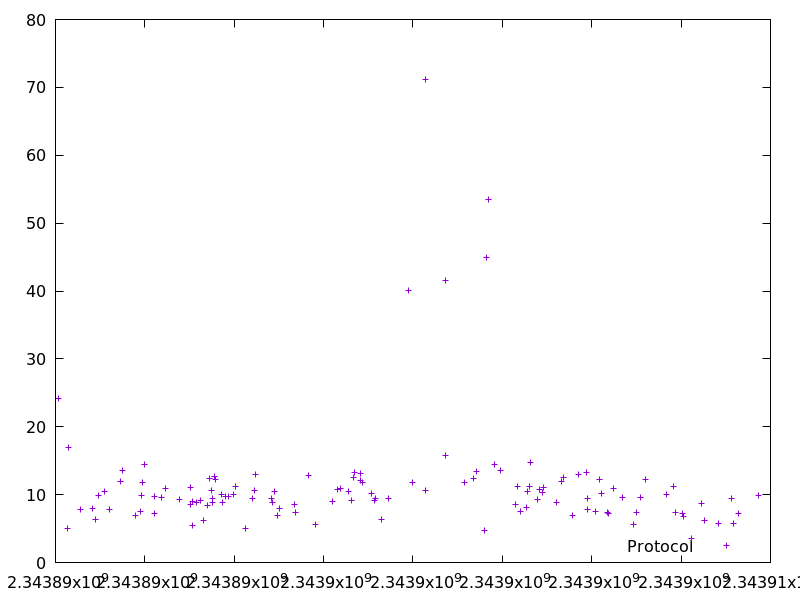

Source data for this figure (header and first rows):
2343890075.566066, 24.156522
2343890262, 4.969
2343890298, 16.98
2343890558, 7.8
2343890820, 7.996
2343890887, 6.305
2343890961, 9.905
2343891105, 10.45
2343891214, 7.811
2343891463, 11.92
2343891503, 13.57
2343891797, 6.914
2343891903, 7.579
2343891914, 9.919
2343891940, 11.82
2343891982, 14.42
2343892216, 7.286
2343892226, 9.71
2343892378, 9.586
2343892454, 10.92
2343892773, 9.337
2343893014, 10.99
2343893026, 8.541
2343893058, 5.427
2343893076, 8.975
2343893155, 8.843
2343893234, 9.108
2343893314, 6.26
2343893398, 8.344
2343893454, 12.4
2343893501, 10.58
2343893510, 9.459
2343893520, 8.825
2343893563, 12.65
2343893587, 12.22
2343893711, 9.968
2343893741, 8.799
2343893801, 9.752
2343893873, 9.805
2343893976, 10.01
2343894024, 11.2
2343894244, 4.999
2343894407, 9.45
2343894461, 10.64
2343894480, 12.97
2343894828, 9.517
2343894851, 8.815
2343894910, 10.49
2343894962, 6.983
2343895007, 7.916
2343895353, 8.565
2343895363, 7.434
2343895673, 12.77
2343895829, 5.616
2343896200, 9.014
2343896308, 10.73
2343896372, 10.89
2343896563, 10.45
2343896633, 9.104
2343896662, 12.6
2343896695, 13.28
... 65 more rows
